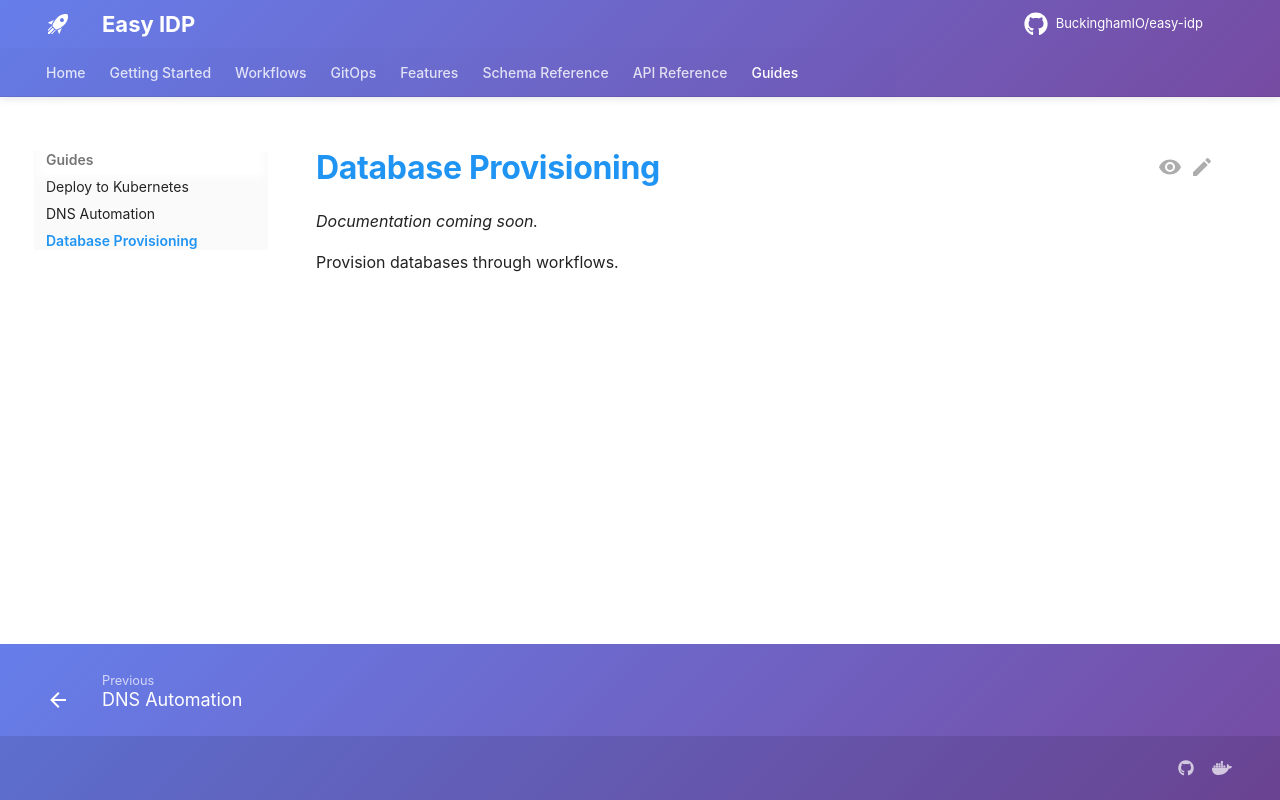

repository: BuckinghamIO/easy-idp-docs · page: guides/database-provisioning/index.html · generator: mkdocs

# Database Provisioning

*Documentation coming soon.*

Provision databases through workflows.
